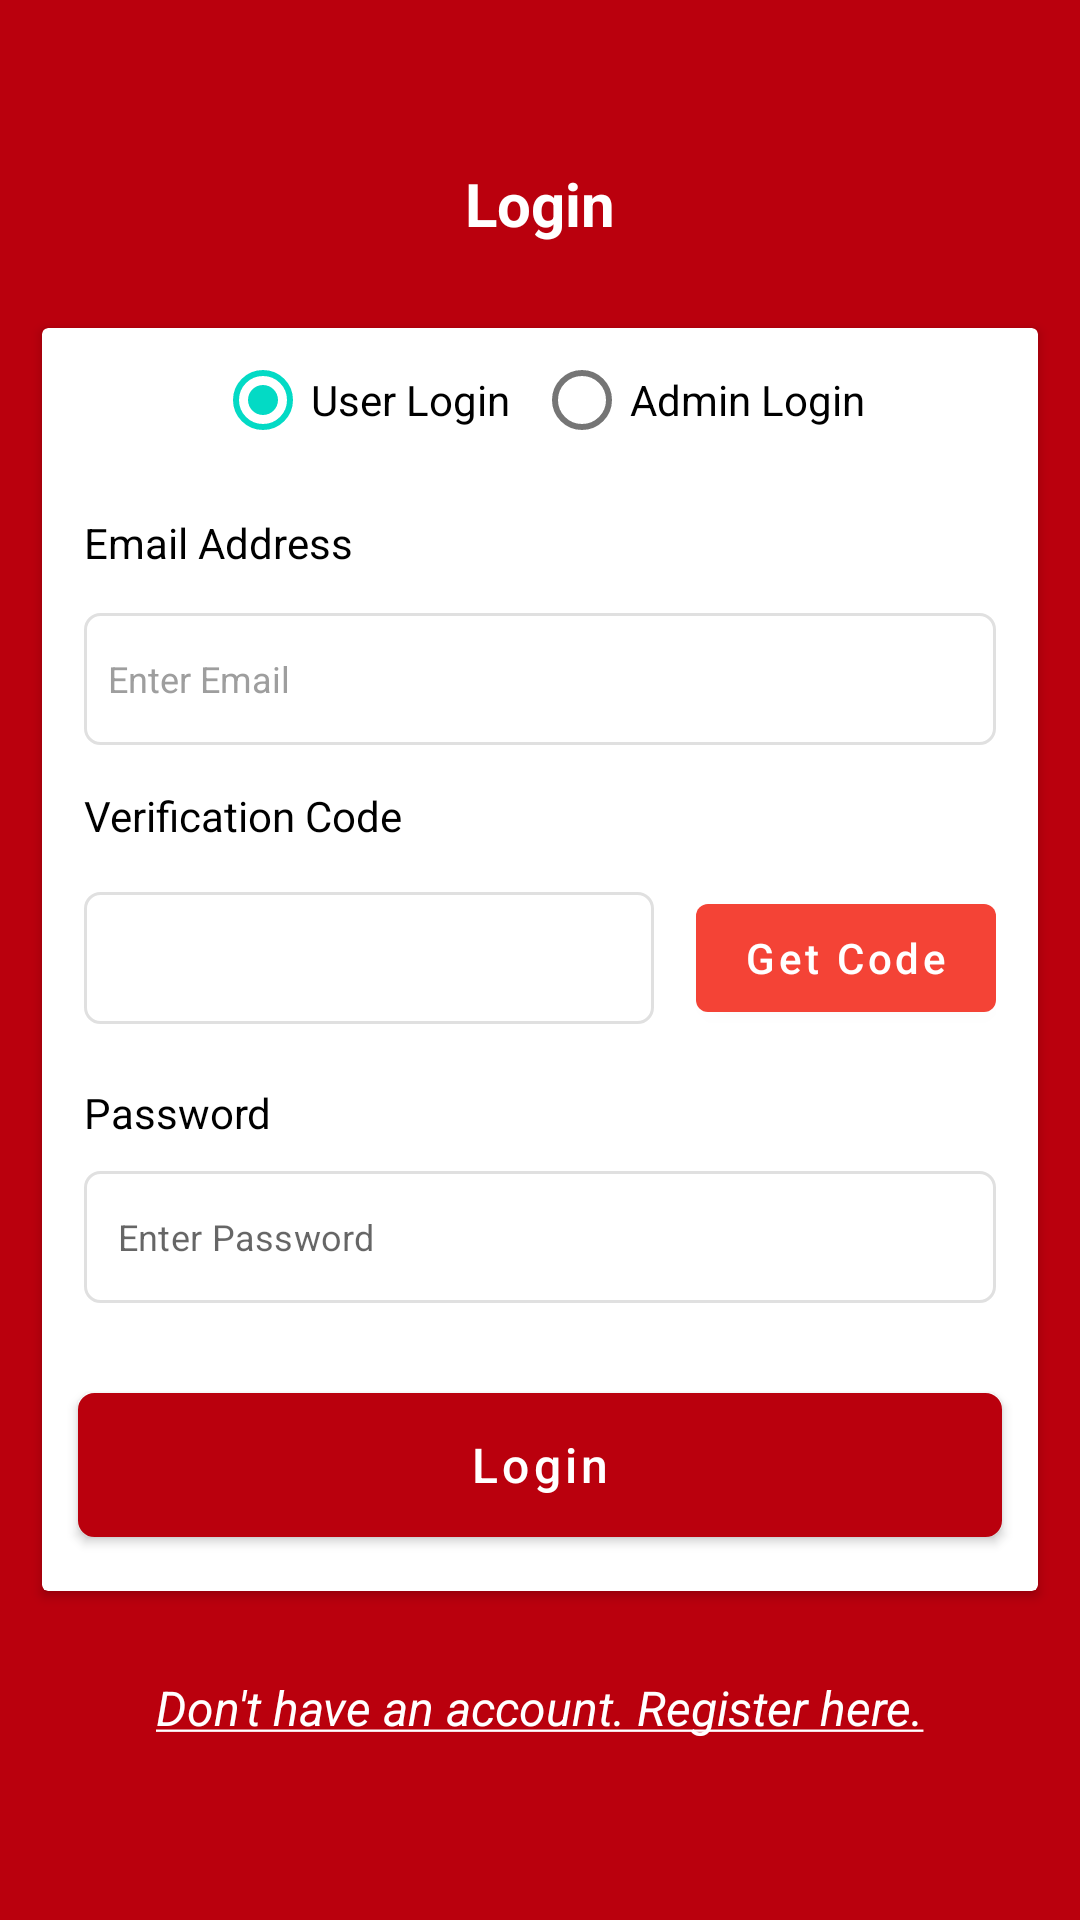

Write the Android layout XML for this screen, with the resource values it uses.
<!-- AndroidManifest.xml: activity theme Theme.MCT.NoActionBar -->
<!-- res/layout/activity_login.xml -->
<?xml version="1.0" encoding="utf-8"?>
<ScrollView
    xmlns:android="http://schemas.android.com/apk/res/android"
    xmlns:tools="http://schemas.android.com/tools"
    android:layout_width="match_parent"
    android:layout_height="match_parent"
    xmlns:app="http://schemas.android.com/apk/res-auto"
    android:fillViewport="true">

    <RelativeLayout
        android:layout_width="match_parent"
        android:layout_height="match_parent"
        tools:context=".presentation.account.login.LoginActivity"
        android:background="@color/colorPrimary">

        <TextView
            android:layout_width="wrap_content"
            android:layout_height="wrap_content"
            android:layout_centerHorizontal="true"
            android:text="Login"
            android:layout_above="@id/cvMain"
            android:layout_marginBottom="@dimen/margin_14"
            android:textSize="@dimen/regular_text_20"
            android:textColor="@color/white"
            android:textStyle="bold"
           />

        <androidx.cardview.widget.CardView
            android:id="@+id/cvMain"
            android:layout_width="match_parent"
            android:layout_height="wrap_content"
            android:layout_centerInParent="true"
            android:layout_margin="@dimen/margin_14"
            android:background="@color/white">

            <RelativeLayout
                android:layout_width="wrap_content"
                android:layout_height="wrap_content"
                >

                <RadioGroup
                    android:id="@+id/rbUserType"
                    android:layout_width="wrap_content"
                    android:layout_height="wrap_content"
                    android:layout_centerHorizontal="true"
                    android:orientation="horizontal">

                    <RadioButton
                        android:id="@+id/rbUser"
                        android:layout_width="wrap_content"
                        android:layout_height="wrap_content"
                        android:text="User Login"
                        android:checked="true"
                        android:layout_marginRight="@dimen/margin_8"/>

                    <RadioButton
                        android:id="@+id/rbAdmin"
                        android:layout_width="wrap_content"
                        android:layout_height="wrap_content"
                        android:text="Admin Login"
                        />

                </RadioGroup>

                <TextView
                    android:id="@+id/lblEmail"
                    android:layout_width="wrap_content"
                    android:layout_height="wrap_content"
                    android:layout_below="@id/rbUserType"
                    android:layout_margin="@dimen/margin_14"
                    android:text="@string/login_lbl_email"
                    android:textColor="@color/black"
                    android:textSize="@dimen/regular_text" />

                <EditText
                    android:id="@+id/etEmail"
                    android:layout_width="match_parent"
                    android:layout_height="@dimen/editext_size"
                    android:layout_below="@+id/lblEmail"
                    android:layout_marginLeft="@dimen/margin_14"
                    android:layout_marginRight="@dimen/margin_14"
                    android:background="@drawable/rectangle_shape"
                    android:hint="@string/login_hint_email"
                    android:imeOptions="actionNext"
                    android:inputType="textEmailAddress"
                    android:maxLines="1"
                    android:nextFocusForward="@id/etPassword"
                    android:paddingLeft="@dimen/margin_8"
                    android:textColorHint="@color/col_gray"
                    android:textSize="@dimen/regular_text" />

                <TextView
                    android:id="@+id/lblVerifyCode"
                    android:layout_width="wrap_content"
                    android:layout_height="wrap_content"
                    android:layout_margin="@dimen/margin_14"
                    android:layout_below="@id/etEmail"
                    android:text="@string/login_lbl_verify_code"
                    android:textColor="@color/black"
                    android:textSize="@dimen/regular_text" />

                <LinearLayout
                    android:id="@+id/llCode"
                    android:layout_width="match_parent"
                    android:layout_height="wrap_content"
                    android:orientation="horizontal"
                    android:layout_marginLeft="@dimen/margin_14"
                    android:layout_marginRight="@dimen/margin_14"
                    android:layout_below="@id/lblVerifyCode">

                    <EditText
                        android:id="@+id/etVerifyCode"
                        android:layout_width="0dp"
                        android:layout_height="@dimen/editext_size"
                        android:layout_weight="1"
                        android:background="@drawable/rectangle_shape"
                        android:hint=""
                        android:imeOptions="actionNext"
                        android:inputType="textEmailAddress"
                        android:maxLines="1"
                        android:nextFocusForward="@id/etPassword"
                        android:paddingLeft="@dimen/margin_8"
                        android:textColor="@color/black"
                        android:textSize="@dimen/regular_text" />


                    <Button
                        android:id="@+id/btnGetCode"
                        android:layout_width="wrap_content"
                        android:layout_height="wrap_content"
                        android:text="Get Code"
                        android:layout_marginStart="@dimen/margin_14"
                        android:textSize="@dimen/regular_text"
                        android:textAllCaps="false"
                        />

                </LinearLayout>

                <TextView
                    android:id="@+id/lblPassowrd"
                    android:layout_width="wrap_content"
                    android:layout_height="wrap_content"
                    android:layout_below="@id/llCode"
                    android:layout_marginLeft="@dimen/margin_14"
                    android:layout_marginTop="@dimen/margin_18"
                    android:text="@string/login_lbl_password"
                    android:textColor="@color/black"
                    android:textSize="@dimen/regular_text" />


                <com.google.android.material.textfield.TextInputLayout
                    android:id="@+id/tilPassword"
                    android:layout_width="match_parent"
                    android:layout_height="@dimen/editext_size"
                    android:layout_below="@+id/lblPassowrd"
                    android:layout_marginLeft="@dimen/margin_14"
                    android:layout_marginTop="@dimen/margin_10"
                    android:layout_marginRight="@dimen/margin_14"
                    android:background="@drawable/rectangle_shape"
                    android:textColorHint="@color/col_gray">

                    <FrameLayout
                        android:layout_width="match_parent"
                        android:layout_height="match_parent">

                        <com.google.android.material.textfield.TextInputEditText
                            android:id="@+id/etPassword"
                            android:layout_width="match_parent"
                            android:layout_height="wrap_content"
                            android:layout_gravity="center"
                            android:background="@android:color/transparent"
                            android:hint="@string/login_hint_password"
                            android:imeOptions="actionDone"
                            android:inputType="textPassword"
                            android:maxLines="1"
                            android:padding="@dimen/margin_8"
                            android:textSize="@dimen/regular_text_16" />

                        <ImageView
                            android:id="@+id/img_eye_password"
                            android:layout_width="@dimen/margin_30"
                            android:layout_height="@dimen/margin_30"
                            android:layout_gravity="end|center"
                            android:layout_marginEnd="@dimen/margin_8"
                            android:background="?android:attr/selectableItemBackground"
                            app:tint="@color/black"
                            android:visibility="invisible"
                            app:srcCompat="@drawable/ic_visible" />

                        <ImageView
                            android:id="@+id/img_eye_password_hide"
                            android:layout_width="@dimen/margin_30"
                            android:layout_height="@dimen/margin_30"
                            android:layout_gravity="end|center"
                            android:layout_marginEnd="@dimen/margin_8"
                            android:background="?android:attr/selectableItemBackground"
                            app:tint="@color/black"
                            app:srcCompat="@drawable/ic_invisible" />

                    </FrameLayout>

                </com.google.android.material.textfield.TextInputLayout>


                <Button
                    android:id="@+id/btnLogin"
                    android:layout_width="match_parent"
                    android:layout_height="wrap_content"
                    android:layout_below="@id/tilPassword"
                    android:layout_marginLeft="@dimen/margin_12"
                    android:layout_marginTop="@dimen/margin_30"
                    android:layout_marginRight="@dimen/margin_12"
                    android:layout_marginBottom="@dimen/margin_18"
                    android:background="@drawable/rectangle_shape"
                    app:backgroundTint="@color/colorPrimary"
                    android:text="Login"
                    android:textAllCaps="false"
                    android:textColor="@color/white"
                    android:textSize="@dimen/regular_text_16" />


                <TextView
                    android:id="@+id/tvForgetPassword"
                    android:layout_width="wrap_content"
                    android:layout_height="wrap_content"
                    android:layout_below="@id/btnLogin"
                    android:layout_centerHorizontal="true"
                    android:layout_marginLeft="@dimen/margin_12"
                    android:layout_marginBottom="@dimen/margin_12"
                    android:text="@string/lbl_forget_password"
                    android:textColor="@color/colorAccent"
                    android:textSize="@dimen/regular_text_16"
                    android:visibility="gone"/>


            </RelativeLayout>

        </androidx.cardview.widget.CardView>

        <TextView
            android:id="@+id/lblHaveAcc"
            android:layout_width="wrap_content"
            android:layout_height="wrap_content"
            android:text="@string/lbl_do_not_acc"
            android:layout_below="@id/cvMain"
            android:layout_marginTop="@dimen/margin_14"
            android:layout_centerHorizontal="true"
            android:textColor="@color/white"
            android:textSize="@dimen/regular_text_16" />
    </RelativeLayout>

</ScrollView>
<!-- resources referenced by this layout -->
<resources>
  <color name="black">#FF000000</color>
  <color name="col_gray">#9E9E9E</color>
  <color name="colorAccent">#ff7961</color>
  <color name="colorPrimary">#ba000d</color>
  <color name="white">#FFFFFFFF</color>
  <dimen name="editext_size">44dp</dimen>
  <dimen name="margin_10">10dp</dimen>
  <dimen name="margin_12">12dp</dimen>
  <dimen name="margin_14">14dp</dimen>
  <dimen name="margin_18">18dp</dimen>
  <dimen name="margin_30">30dp</dimen>
  <dimen name="margin_8">8dp</dimen>
  <dimen name="regular_text">14sp</dimen>
  <dimen name="regular_text_16">16sp</dimen>
  <dimen name="regular_text_20">20sp</dimen>
  <!-- drawable rectangle_shape (drawable) -->
  <?xml version="1.0" encoding="UTF-8"?>
  <shape xmlns:android="http://schemas.android.com/apk/res/android"
      android:shape="rectangle">
  
      <corners android:radius="5dp" />
  
      <stroke
          android:width="1dp"
          android:color="#E0E0E0" />
  
      <solid android:color="#FFF"/>
  </shape>
  <string name="lbl_do_not_acc"><u><i>Don\'t have an account. Register here.</i></u></string>
  <string name="lbl_forget_password"><u><i>Forgot Password</i></u></string>
  <string name="login_hint_email"><font size="12">Enter Email</font></string>
  <string name="login_hint_password"><font size="12"> Enter Password </font></string>
  <string name="login_lbl_email">Email Address</string>
  <string name="login_lbl_password">Password</string>
  <string name="login_lbl_verify_code">Verification Code </string>
  <style name="Theme.MCT.NoActionBar">
          <item name="windowActionBar">false</item>
          <item name="windowNoTitle">true</item>
      </style>
</resources>
